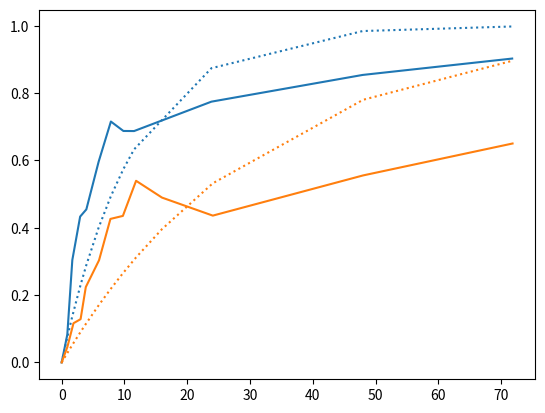

The matplotlib source for this figure:
#!/usr/bin/python3

from matplotlib import pyplot
import numpy
from scipy import optimize
from scipy import stats
import seaborn


d1 = [[-0.06983341820033395, -0.6204990179675463],
      [0.9020149850876571, 8.28762639121264],
      [1.7007347057539839, 30.429184549356222],
      [2.9468247617662016, 43.3330908561868],
      [3.9346766567251024, 45.47173928857207],
      [5.887102640576128, 59.59554811958973],
      [7.844620644504257, 71.56543245799082],
      [9.837055357532552, 68.76554884702118],
      [11.539244926165708, 68.73936131519605],
      [23.85902378700807, 77.47290317887538],
      [47.953735360442266, 85.40990761620718],
      [71.77202298683346, 90.27424165272424]]

d2 = [[0.07056084963992326, -0.007274314395857573],
      [0.9107441623626986, 4.5951844038699505],
      [1.8869571542882078, 11.657088819378785],
      [3.018840474285298, 12.87044446060959],
      [3.8473848839746836, 22.396159161998995],
      [5.956208627336874, 30.36371571979342],
      [7.771150069105985, 42.64348585145851],
      [9.754855604859241, 43.53604422783154],
      [11.857859896704731, 53.965228777187754],
      [15.983123590601583, 48.97868625882012],
      [24.080890376082053, 43.62333600058196],
      [48.02429621008219, 55.562668218520415],
      [71.83167236487961, 65.04255473921584]]


N = 40
def nll(loglambda, t, F):
    lambda_ = numpy.exp(loglambda)
    p = 1 - numpy.exp(- lambda_ * t)
    n = numpy.round(N * F)
    return (- numpy.sum(stats.binom.logpmf(n, N, p)))
    
for d in (d1, d2):
    d = numpy.asarray(d)
    d[0] = [0, 0]
    t = d[:, 0]
    F = d[:, 1] / 100
    
    l = pyplot.plot(t, F, linestyle = 'solid')

    res = optimize.minimize(nll, -1, args = (t, F))
    loglambda = res.x
    lambda_ = numpy.exp(res.x)
    F_mod = 1 - numpy.exp(- lambda_ * t)
    pyplot.plot(t, F_mod, color = l[0].get_color(), linestyle = 'dotted')

pyplot.show()
